Run: headless pygame with SDL's dummy video driver; simulated clock (each Clock.tick advances the game by its frame time, no real sleeping); random seed 0; keys injected as events and as key.get_pressed() state; no mouse input; restart key R tapped at the start of phases 3 and 4.
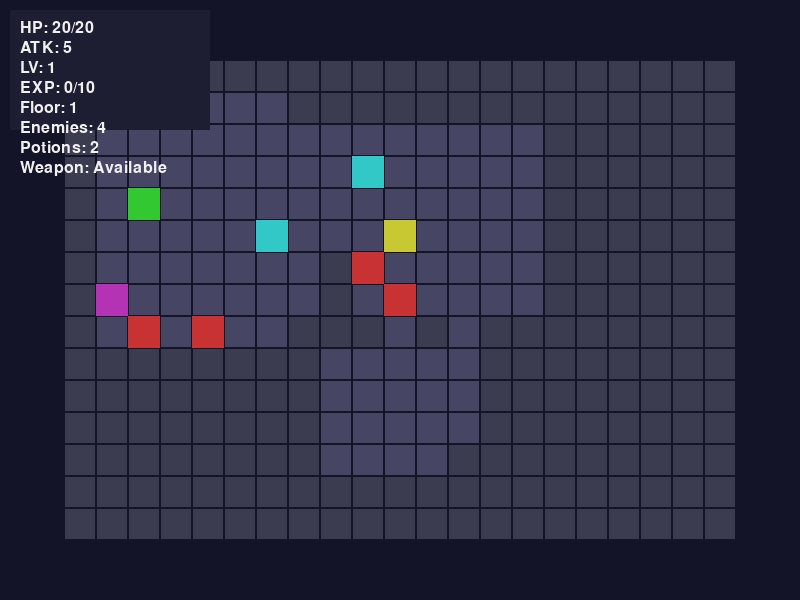
Frame 1 of 4 · flips 1–60 · no input
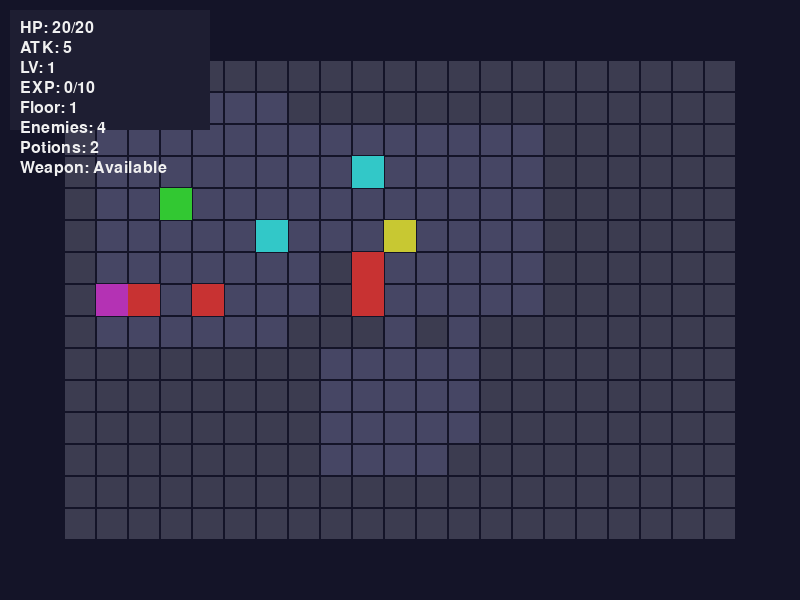
Frame 2 of 4 · flips 61–180 · tapped SPACE, RETURN · held RIGHT (→), D
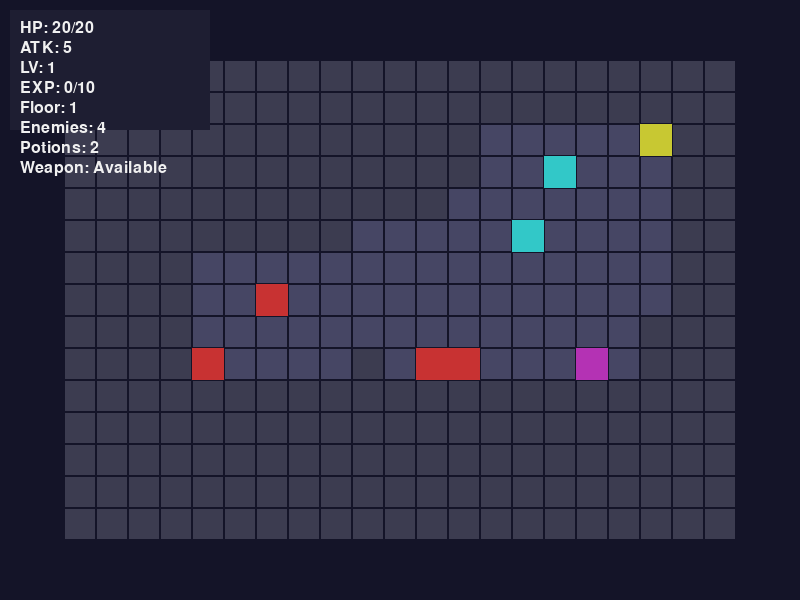
Frame 3 of 4 · flips 181–300 · tapped R · held DOWN (↓), S
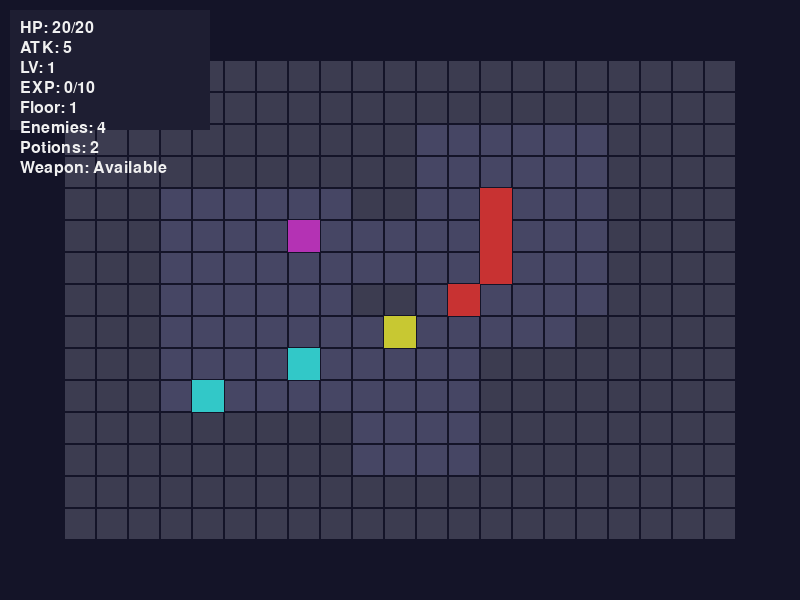
Frame 4 of 4 · flips 301–420 · tapped R · held LEFT (←), A, UP (↑), W

The pygame program that drew these frames:

import pygame
import random
import sys

# ===== 固定参数 =====
SCREEN_WIDTH, SCREEN_HEIGHT = 800, 600
FPS = 60
# 地牢网格参数
GRID_WIDTH, GRID_HEIGHT = 21, 15
TILE_SIZE = 32
MAP_PIXEL_WIDTH = GRID_WIDTH * TILE_SIZE
MAP_PIXEL_HEIGHT = GRID_HEIGHT * TILE_SIZE
MAP_OFFSET_X = (SCREEN_WIDTH - MAP_PIXEL_WIDTH) // 2
MAP_OFFSET_Y = (SCREEN_HEIGHT - MAP_PIXEL_HEIGHT) // 2
# 颜色
COLOR_BG = (20, 20, 40)
COLOR_WALL = (60, 60, 80)
COLOR_FLOOR = (70, 70, 100)
COLOR_PLAYER = (50, 200, 50)
COLOR_ENEMY = (200, 50, 50)
COLOR_POTION = (50, 200, 200)
COLOR_WEAPON = (200, 200, 50)
COLOR_EXIT = (180, 50, 180)
COLOR_HUD_BG = (30, 30, 50, 180)
COLOR_HUD_TEXT = (240, 240, 240)
COLOR_GAME_OVER_BG = (0, 0, 0, 200)
# 玩家初始属性
PLAYER_HP_INIT = 20
PLAYER_ATK_INIT = 5
PLAYER_LV_INIT = 1
PLAYER_EXP_INIT = 0
# 敌人初始属性
ENEMY_HP_INIT = 8
ENEMY_ATK_INIT = 3
ENEMY_COUNT = 4
# 道具效果
POTION_HEAL = 8
WEAPON_ATK_BONUS = 2
# 经验与升级
EXP_PER_KILL = 5
EXP_TO_LEVEL = 10
LEVEL_HP_BONUS = 5
LEVEL_ATK_BONUS = 1
# 随机种子
random.seed(42)

# ===== Pygame 初始化 =====
pygame.init()
screen = pygame.display.set_mode((SCREEN_WIDTH, SCREEN_HEIGHT))
pygame.display.set_caption("Roguelike Dungeon Hard")
clock = pygame.time.Clock()
font = pygame.font.SysFont(None, 24)
big_font = pygame.font.SysFont(None, 48)

# ===== 游戏类定义 =====
class Game:
    def __init__(self):
        self.reset()
    
    def reset(self):
        self.floor = 1
        self.player = Player()
        self.dungeon = Dungeon()
        self.spawn_entities()
        self.game_over = False
        self.victory = False
    
    def spawn_entities(self):
        # 敌人
        self.enemies = []
        for _ in range(ENEMY_COUNT):
            pos = self.dungeon.random_floor_tile()
            if pos:
                self.enemies.append(Enemy(pos))
        # 药水
        self.potions = []
        for _ in range(2):
            pos = self.dungeon.random_floor_tile()
            if pos and pos not in [e.pos for e in self.enemies]:
                self.potions.append(Entity(pos, 'potion'))
        # 武器
        self.weapon = None
        pos = self.dungeon.random_floor_tile()
        if pos and pos not in [e.pos for e in self.enemies] and pos not in [p.pos for p in self.potions]:
            self.weapon = Entity(pos, 'weapon')
        # 出口
        self.exit = None
        pos = self.dungeon.random_floor_tile()
        if pos and pos not in [e.pos for e in self.enemies] and pos not in [p.pos for p in self.potions] and (self.weapon is None or pos != self.weapon.pos):
            self.exit = Entity(pos, 'exit')
    
    def handle_player_move(self, dx, dy):
        if self.game_over:
            return
        new_x = self.player.pos[0] + dx
        new_y = self.player.pos[1] + dy
        new_pos = (new_x, new_y)
        # 检查墙壁
        if not self.dungeon.is_floor(new_pos):
            return
        # 检查敌人碰撞
        for enemy in self.enemies[:]:
            if enemy.pos == new_pos:
                self.player.attack(enemy)
                if enemy.hp <= 0:
                    self.enemies.remove(enemy)
                    self.player.gain_exp(EXP_PER_KILL)
                return
        # 检查道具
        for potion in self.potions[:]:
            if potion.pos == new_pos:
                self.player.hp = min(self.player.max_hp, self.player.hp + POTION_HEAL)
                self.potions.remove(potion)
                break
        # 检查武器
        if self.weapon and new_pos == self.weapon.pos:
            self.player.atk += WEAPON_ATK_BONUS
            self.weapon = None
        # 检查出口
        if self.exit and new_pos == self.exit.pos:
            self.next_floor()
            return
        # 移动玩家
        self.player.pos = new_pos
        # 敌人回合
        for enemy in self.enemies:
            enemy.move_towards(self.player.pos, self.dungeon)
            if enemy.pos == self.player.pos:
                enemy.attack(self.player)
                if self.player.hp <= 0:
                    self.game_over = True
    
    def next_floor(self):
        self.floor += 1
        self.dungeon = Dungeon()
        self.spawn_entities()
        # 重置玩家位置到随机地面
        pos = self.dungeon.random_floor_tile()
        if pos:
            self.player.pos = pos
    
    def draw(self, screen):
        # 背景
        screen.fill(COLOR_BG)
        # 绘制地图
        self.dungeon.draw(screen)
        # 绘制出口
        if self.exit:
            pygame.draw.rect(screen, COLOR_EXIT, (MAP_OFFSET_X + self.exit.pos[0]*TILE_SIZE, MAP_OFFSET_Y + self.exit.pos[1]*TILE_SIZE, TILE_SIZE, TILE_SIZE))
        # 绘制武器
        if self.weapon:
            pygame.draw.rect(screen, COLOR_WEAPON, (MAP_OFFSET_X + self.weapon.pos[0]*TILE_SIZE, MAP_OFFSET_Y + self.weapon.pos[1]*TILE_SIZE, TILE_SIZE, TILE_SIZE))
        # 绘制药水
        for potion in self.potions:
            pygame.draw.rect(screen, COLOR_POTION, (MAP_OFFSET_X + potion.pos[0]*TILE_SIZE, MAP_OFFSET_Y + potion.pos[1]*TILE_SIZE, TILE_SIZE, TILE_SIZE))
        # 绘制敌人
        for enemy in self.enemies:
            enemy.draw(screen)
        # 绘制玩家
        self.player.draw(screen)
        # HUD
        self.draw_hud(screen)
        # 游戏结束画面
        if self.game_over:
            s = pygame.Surface((SCREEN_WIDTH, SCREEN_HEIGHT), pygame.SRCALPHA)
            s.fill(COLOR_GAME_OVER_BG)
            screen.blit(s, (0,0))
            text = big_font.render("GAME OVER", True, COLOR_ENEMY)
            screen.blit(text, (SCREEN_WIDTH//2 - text.get_width()//2, SCREEN_HEIGHT//2 - 50))
            sub = font.render("Press R to Restart", True, COLOR_HUD_TEXT)
            screen.blit(sub, (SCREEN_WIDTH//2 - sub.get_width()//2, SCREEN_HEIGHT//2 + 20))
        elif self.victory:
            s = pygame.Surface((SCREEN_WIDTH, SCREEN_HEIGHT), pygame.SRCALPHA)
            s.fill(COLOR_GAME_OVER_BG)
            screen.blit(s, (0,0))
            text = big_font.render("VICTORY!", True, COLOR_EXIT)
            screen.blit(text, (SCREEN_WIDTH//2 - text.get_width()//2, SCREEN_HEIGHT//2 - 50))
            sub = font.render("Press R to Restart", True, COLOR_HUD_TEXT)
            screen.blit(sub, (SCREEN_WIDTH//2 - sub.get_width()//2, SCREEN_HEIGHT//2 + 20))
    
    def draw_hud(self, screen):
        hud_rect = pygame.Rect(10, 10, 200, 120)
        pygame.draw.rect(screen, COLOR_HUD_BG, hud_rect)
        info = [
            f"HP: {self.player.hp}/{self.player.max_hp}",
            f"ATK: {self.player.atk}",
            f"LV: {self.player.lv}",
            f"EXP: {self.player.exp}/{EXP_TO_LEVEL}",
            f"Floor: {self.floor}",
            f"Enemies: {len(self.enemies)}",
            f"Potions: {len(self.potions)}",
            f"Weapon: {'Picked' if self.weapon is None else 'Available'}"
        ]
        for i, line in enumerate(info):
            text = font.render(line, True, COLOR_HUD_TEXT)
            screen.blit(text, (hud_rect.x + 10, hud_rect.y + 10 + i*20))

class Dungeon:
    def __init__(self):
        self.grid = [[1 for _ in range(GRID_WIDTH)] for _ in range(GRID_HEIGHT)]
        self.rooms = []
        self.generate()
    
    def generate(self):
        # 生成房间
        for _ in range(6):
            w = random.randint(4, 6)
            h = random.randint(4, 6)
            x = random.randint(1, GRID_WIDTH - w - 1)
            y = random.randint(1, GRID_HEIGHT - h - 1)
            self.rooms.append((x, y, w, h))
        # 绘制房间
        for rx, ry, rw, rh in self.rooms:
            for y in range(ry, ry+rh):
                for x in range(rx, rx+rw):
                    self.grid[y][x] = 0
        # 连通房间
        for i in range(len(self.rooms)-1):
            x1 = self.rooms[i][0] + self.rooms[i][2]//2
            y1 = self.rooms[i][1] + self.rooms[i][3]//2
            x2 = self.rooms[i+1][0] + self.rooms[i+1][2]//2
            y2 = self.rooms[i+1][1] + self.rooms[i+1][3]//2
            # 水平走廊
            for x in range(min(x1, x2), max(x1, x2)+1):
                self.grid[y1][x] = 0
            # 垂直走廊
            for y in range(min(y1, y2), max(y1, y2)+1):
                self.grid[y][x2] = 0
    
    def is_floor(self, pos):
        x, y = pos
        if 0 <= x < GRID_WIDTH and 0 <= y < GRID_HEIGHT:
            return self.grid[y][x] == 0
        return False
    
    def random_floor_tile(self):
        floor_tiles = []
        for y in range(GRID_HEIGHT):
            for x in range(GRID_WIDTH):
                if self.grid[y][x] == 0:
                    floor_tiles.append((x, y))
        if floor_tiles:
            return random.choice(floor_tiles)
        return None
    
    def draw(self, screen):
        for y in range(GRID_HEIGHT):
            for x in range(GRID_WIDTH):
                color = COLOR_FLOOR if self.grid[y][x] == 0 else COLOR_WALL
                pygame.draw.rect(screen, color, (MAP_OFFSET_X + x*TILE_SIZE, MAP_OFFSET_Y + y*TILE_SIZE, TILE_SIZE, TILE_SIZE))
                pygame.draw.rect(screen, (COLOR_BG), (MAP_OFFSET_X + x*TILE_SIZE, MAP_OFFSET_Y + y*TILE_SIZE, TILE_SIZE, TILE_SIZE), 1)

class Player:
    def __init__(self):
        self.max_hp = PLAYER_HP_INIT
        self.hp = self.max_hp
        self.atk = PLAYER_ATK_INIT
        self.lv = PLAYER_LV_INIT
        self.exp = PLAYER_EXP_INIT
        self.pos = (0, 0)
    
    def gain_exp(self, amount):
        self.exp += amount
        while self.exp >= EXP_TO_LEVEL:
            self.exp -= EXP_TO_LEVEL
            self.lv += 1
            self.max_hp += LEVEL_HP_BONUS
            self.hp = self.max_hp
            self.atk += LEVEL_ATK_BONUS
    
    def attack(self, enemy):
        enemy.hp -= self.atk
    
    def draw(self, screen):
        pygame.draw.rect(screen, COLOR_PLAYER, (MAP_OFFSET_X + self.pos[0]*TILE_SIZE, MAP_OFFSET_Y + self.pos[1]*TILE_SIZE, TILE_SIZE, TILE_SIZE))

class Enemy:
    def __init__(self, pos):
        self.max_hp = ENEMY_HP_INIT
        self.hp = self.max_hp
        self.atk = ENEMY_ATK_INIT
        self.pos = pos
    
    def move_towards(self, player_pos, dungeon):
        px, py = player_pos
        ex, ey = self.pos
        dx = 0
        dy = 0
        if abs(px - ex) > abs(py - ey):
            dx = 1 if px > ex else -1
        else:
            dy = 1 if py > ey else -1
        new_pos = (ex + dx, ey + dy)
        if dungeon.is_floor(new_pos):
            self.pos = new_pos
    
    def attack(self, player):
        player.hp -= self.atk
    
    def draw(self, screen):
        pygame.draw.rect(screen, COLOR_ENEMY, (MAP_OFFSET_X + self.pos[0]*TILE_SIZE, MAP_OFFSET_Y + self.pos[1]*TILE_SIZE, TILE_SIZE, TILE_SIZE))

class Entity:
    def __init__(self, pos, type):
        self.pos = pos
        self.type = type

# ===== 主循环 =====
def main():
    game = Game()
    # 初始位置
    pos = game.dungeon.random_floor_tile()
    if pos:
        game.player.pos = pos
    
    running = True
    while running:
        for event in pygame.event.get():
            if event.type == pygame.QUIT:
                running = False
            elif event.type == pygame.KEYDOWN:
                if event.key == pygame.K_ESCAPE:
                    running = False
                elif event.key == pygame.K_r:
                    game.reset()
                elif not game.game_over and not game.victory:
                    dx, dy = 0, 0
                    if event.key == pygame.K_UP:
                        dy = -1
                    elif event.key == pygame.K_DOWN:
                        dy = 1
                    elif event.key == pygame.K_LEFT:
                        dx = -1
                    elif event.key == pygame.K_RIGHT:
                        dx = 1
                    if dx != 0 or dy != 0:
                        game.handle_player_move(dx, dy)
        
        # 绘制
        game.draw(screen)
        pygame.display.flip()
        clock.tick(FPS)
    
    pygame.quit()
    sys.exit()

if __name__ == "__main__":
    main()
